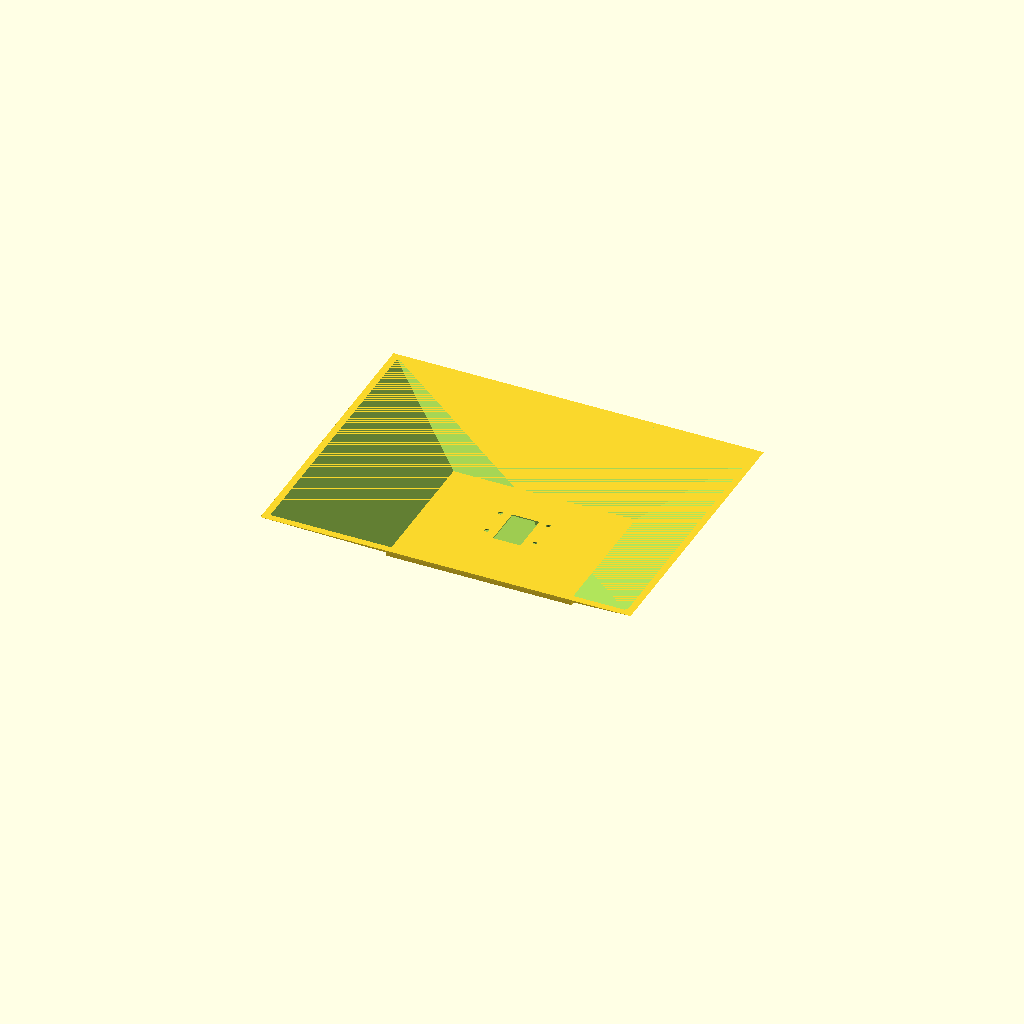
Cell 1 — every parameter at its default value.
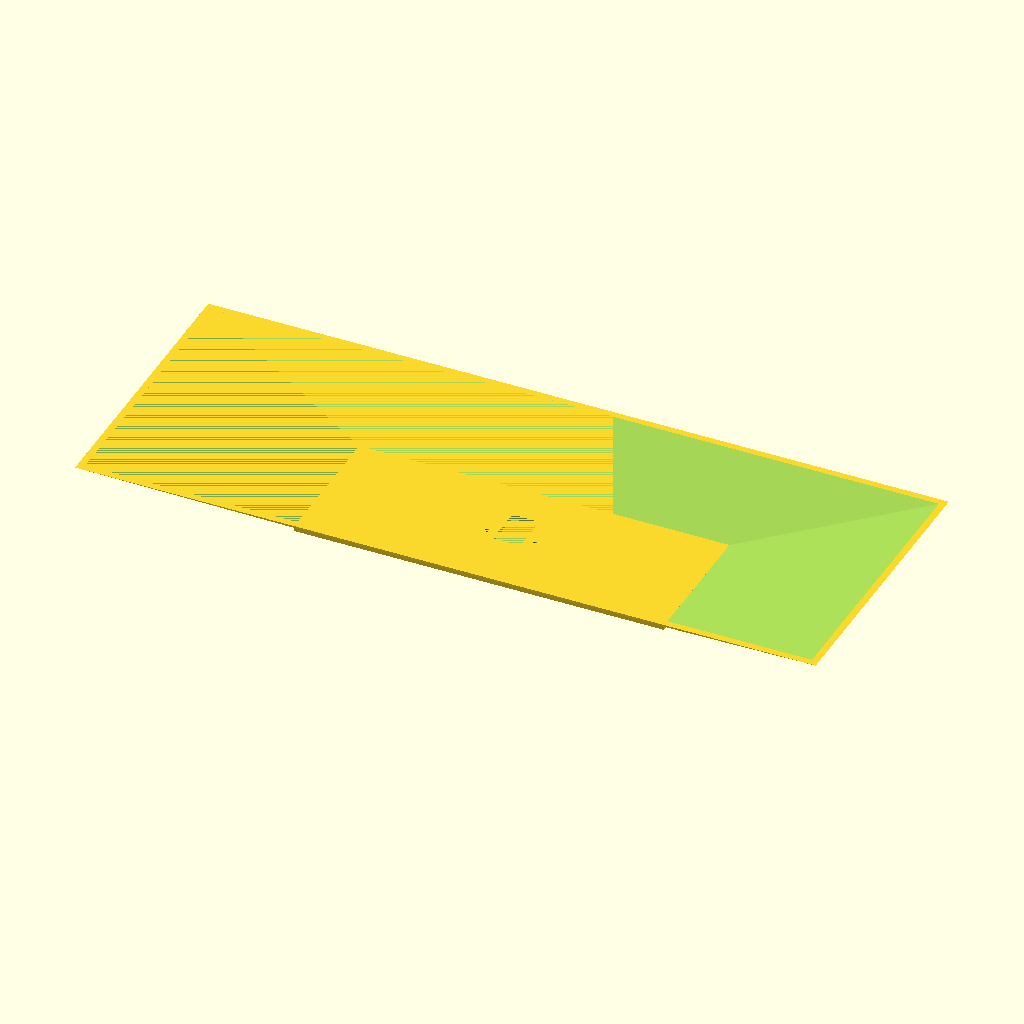
Cell 2 — x_size set to 162, the other parameters unchanged.
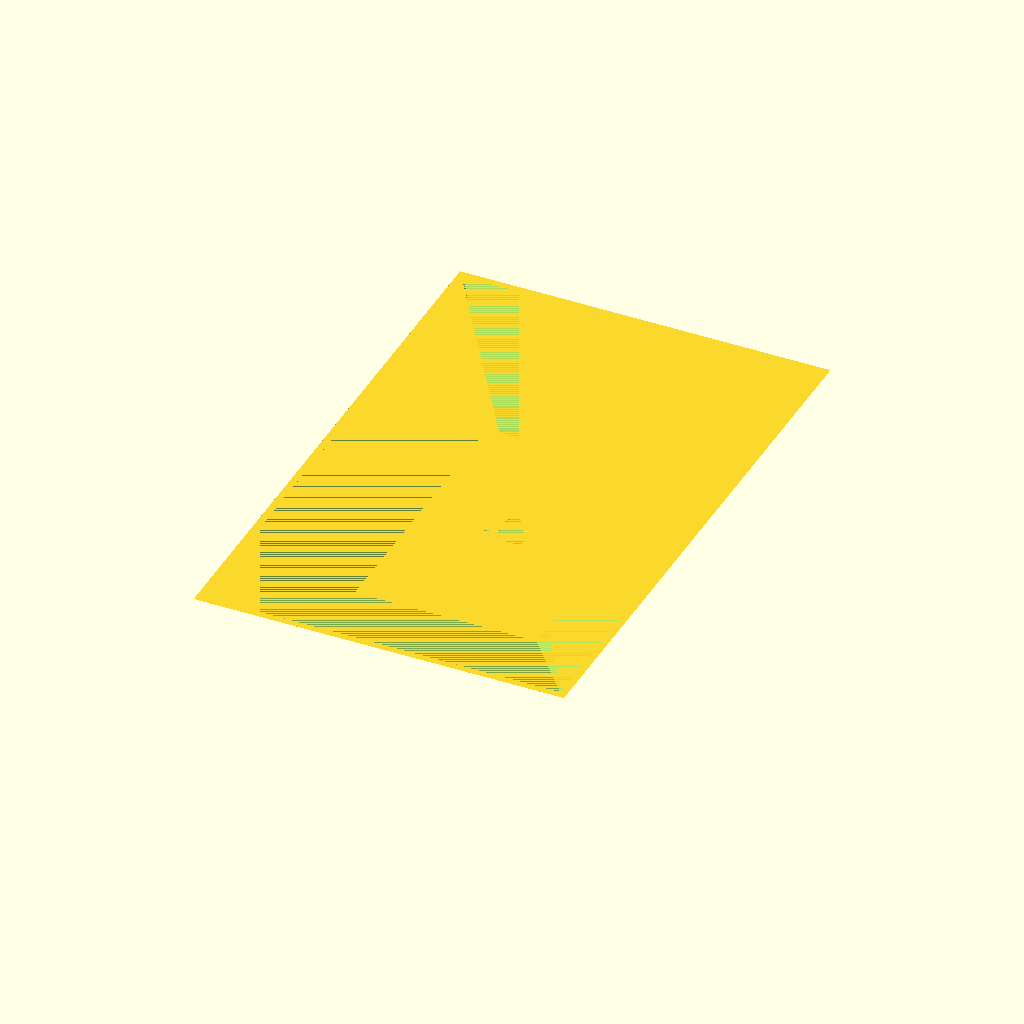
Cell 3: y_size = 125 (everything else at default).
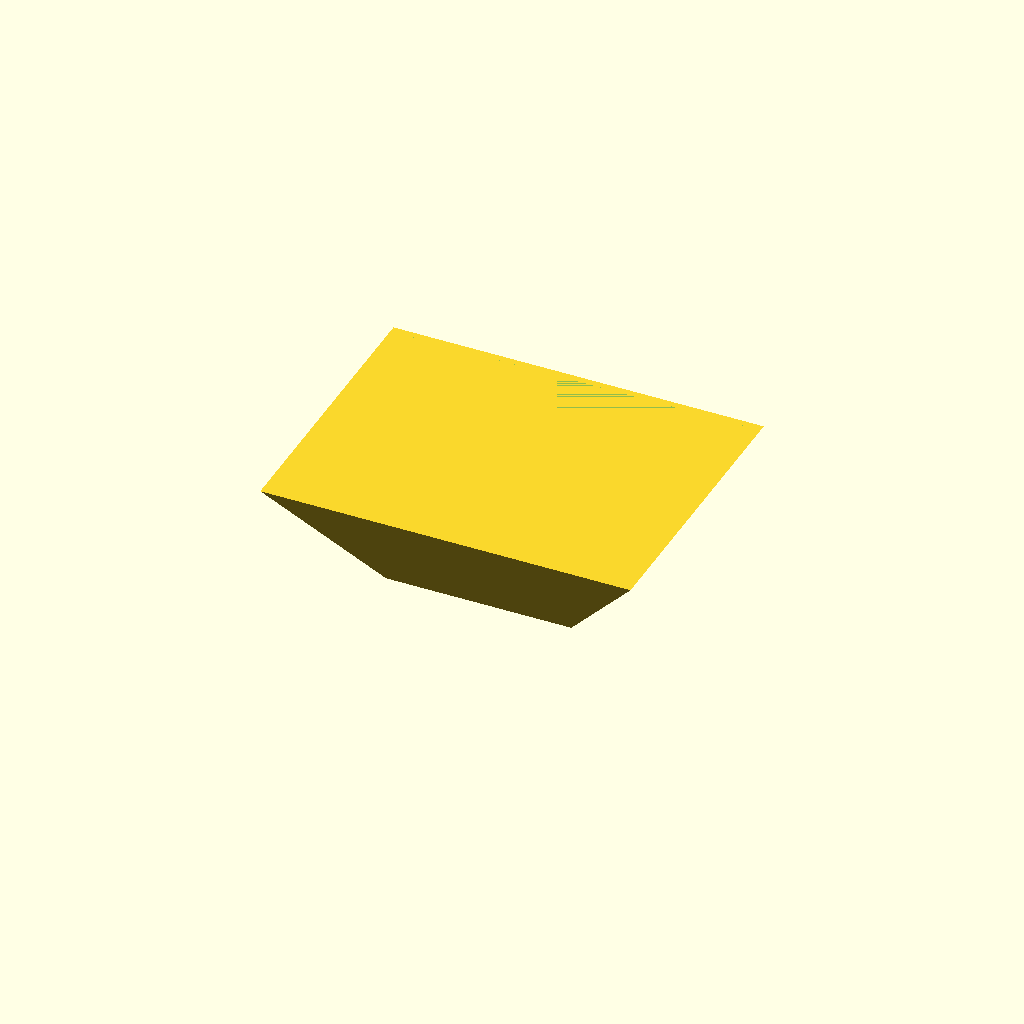
Cell 4 — tiefe set to 50, the other parameters unchanged.
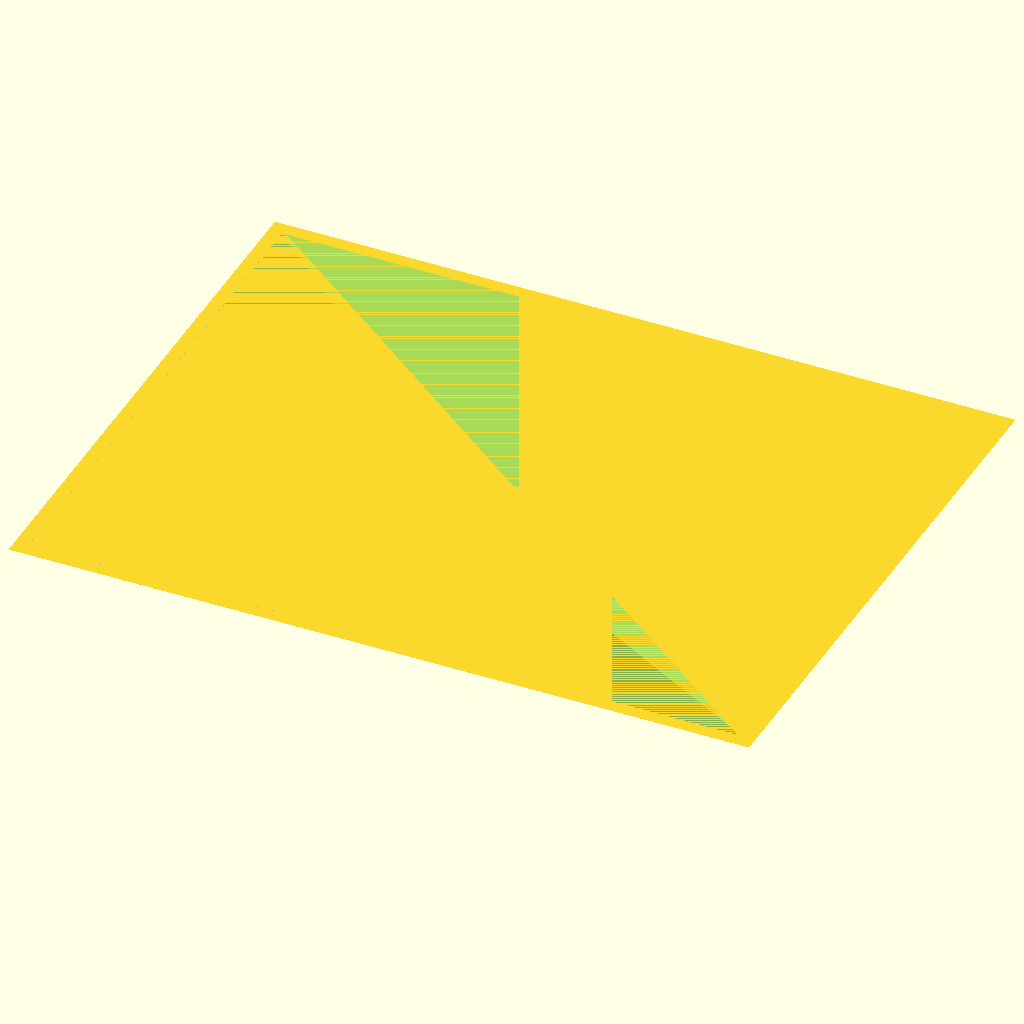
Cell 5: skala = 4 (everything else at default).
All cells are drawn from one camera (rotation 55°, 0°, 25°, orthographic, colour scheme Cornfield), so only the parameter changes between them.
Source of the model, scadFiles/2109249/3320212.scad:
/*





    Halterung für Raspi-Kamera in Strahlergehäuse



    14.02.2017  Initial version

    

*/



// Auflösung anpassen

//

$fn = 400;

//$fn = 10;



// Welches Modell?

//

zoom=false;



// Parameter

//

x_size=81;

y_size=62.5;

tiefe = 25;

skala=2;



module Huelse()

{

    linear_extrude(tiefe, scale = skala, center = true)

    {

        offset(0)

        {

            translate([-x_size/2, -y_size/2, 0])

            square([x_size, y_size], 0);

        }

    }

}



module Innenhuelse()

{

    linear_extrude(tiefe, scale = skala, center = true)

    {

        offset(0)

        {

            translate([-(x_size-3)/2, -(y_size-3)/2, 0])

            square([x_size - 3, y_size - 3], 0);

        }

    }

}



module Box()

{

    translate([-(x_size)/2, -(y_size)/2, -14])

    linear_extrude(2)

    {

        offset(0)

        {

            square([x_size, y_size], 0);

        }

    }

}



module Innenbox()

{

    if (!zoom)

    {

        translate([-(12)/2, -5, -14])

        linear_extrude(3)

        {

            offset(0)

            {

                square([12, 18], 0);

            }

        }

    }

}



module Zoomloch()

{

    if (zoom)

    {

     translate([-14/2, -1, -14])

    

     linear_extrude(3)

     {

         square([14,14]);

     }



     // Linsenbalken

     //

     translate([-23/2, 3.5, -14])

    

     linear_extrude(3)

     {

         square([23,5.5]);

     }

    }

}

module Steckerleiste()

{

    // Unteres Loch für die Steckerleiste

    //

    if (zoom)

    {

     translate([-23/2, -10, -14])

    

     linear_extrude(3)

     {

         square([23,7]);

     }

    }

}



module Schraubloecher()

{

    // Untere

    //

    translate([-21/2, -1, -14])

    

    linear_extrude(3)

    {

        circle(1);

    }



    translate([+21/2, -1, -14])

    

    linear_extrude(3)

    {

        circle(1);

    }



    // Obere

    //

    if (!zoom)

    {

        translate([-21/2, 12, -14])

        linear_extrude(3)

        {

            circle(1);

        }

    }

    else

    {

        translate([-21/2, 13, -14])

        linear_extrude(3)

        {

            circle(1);

        }

    }



    if (!zoom)

    {

        translate([+21/2, 12, -14])

        linear_extrude(3)

        {

            circle(1);

        }

    }

    else

    {

        translate([+21/2, 13, -14])

        linear_extrude(3)

        {

            circle(1);

        }

    }

}



difference()

{

    Huelse();

    Innenhuelse();

}



difference()

{

    Box();

    

    Schraubloecher();

    

    Zoomloch();

    Steckerleiste();

    

    Innenbox();

}
Customizer parameters (derived from the source; name, type, default, range or options):
zoom: bool, default false
x_size: number, default 81
y_size: number, default 62.5
tiefe: number, default 25
skala: number, default 2
